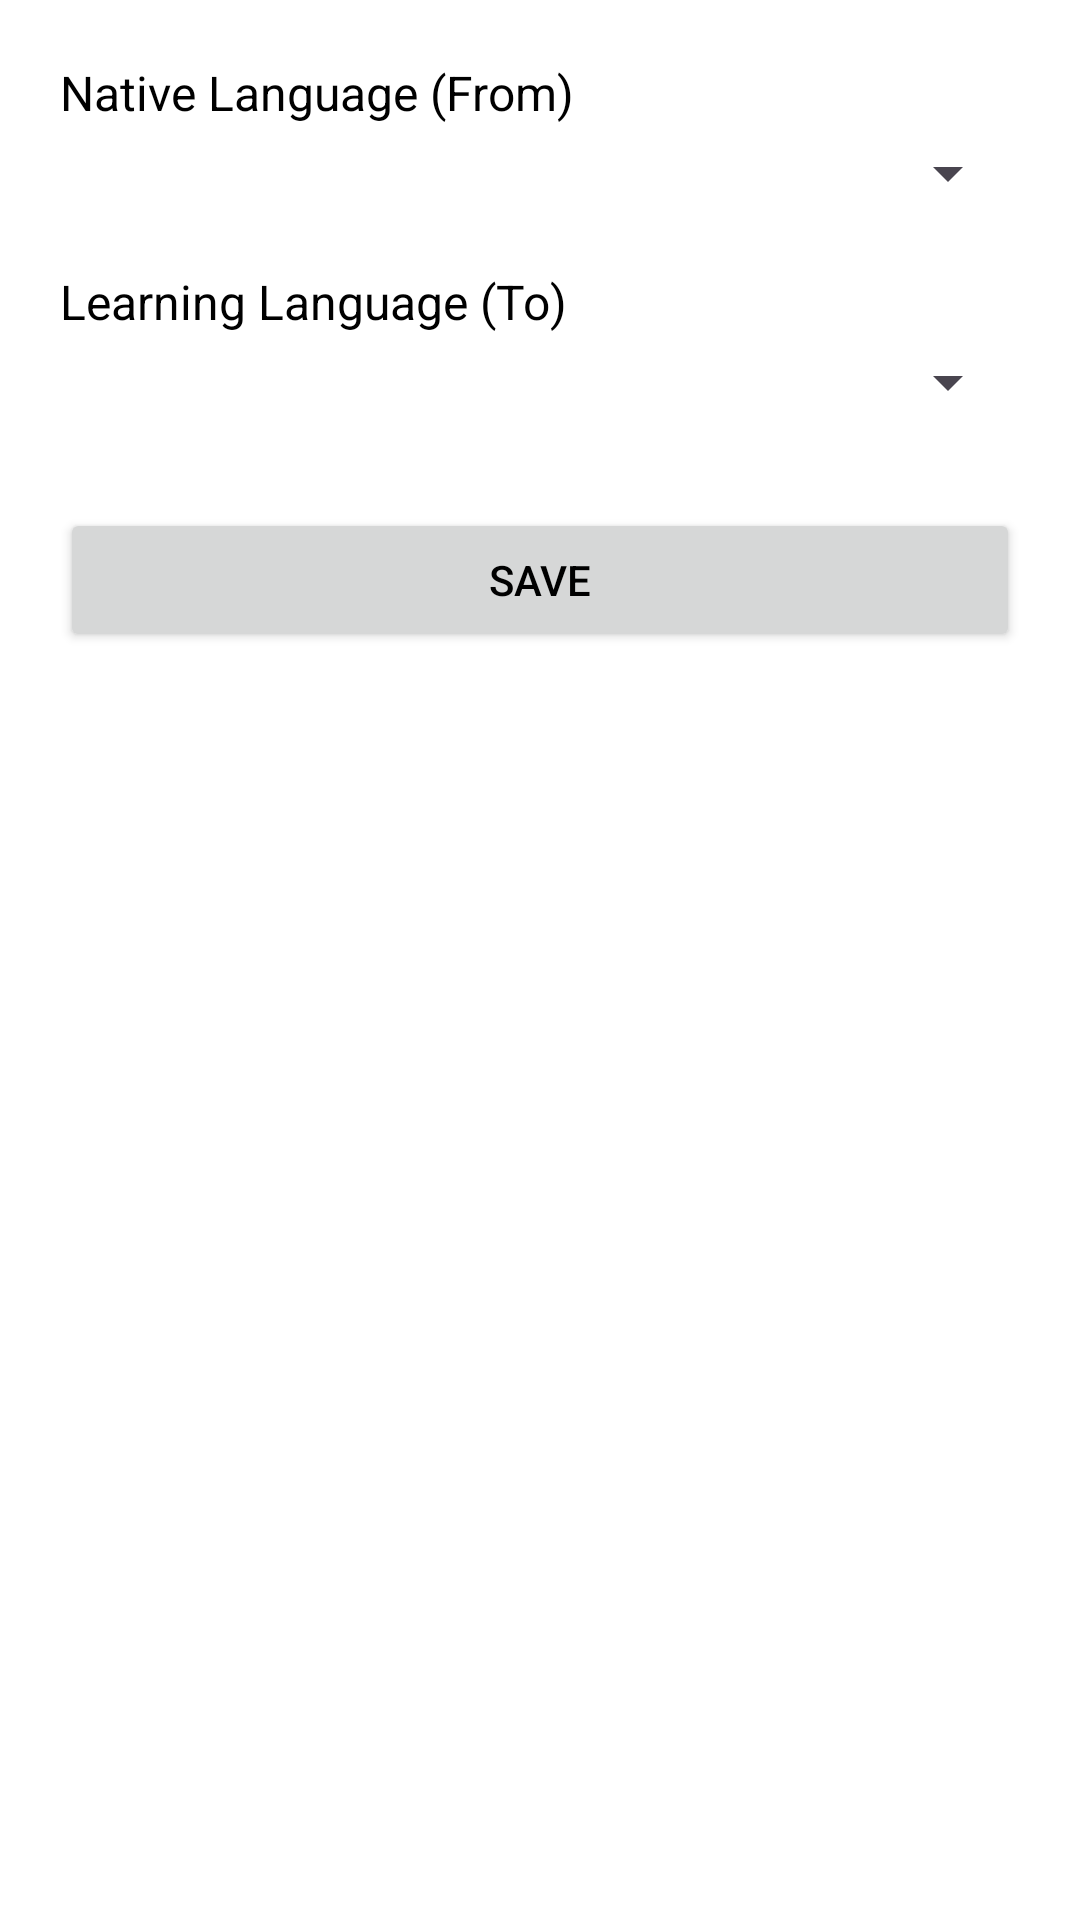

Layout XML and referenced resources for this Android screen:
<!-- AndroidManifest.xml: application theme Theme.LinguaJournal -->
<!-- res/layout/fragment_settings.xml -->
<?xml version="1.0" encoding="utf-8"?>
<LinearLayout xmlns:android="http://schemas.android.com/apk/res/android"
    android:layout_width="match_parent"
    android:orientation="vertical"
    android:padding="20dp"
    android:layout_height="match_parent">

    <TextView
        android:text="Native Language (From)"
        android:textSize="16sp"
        android:layout_marginBottom="4dp"
        android:layout_width="wrap_content"
        android:layout_height="wrap_content"/>

    <Spinner
        android:id="@+id/spinnerNative"
        android:layout_width="match_parent"
        android:layout_height="wrap_content"/>

    <TextView
        android:text="Learning Language (To)"
        android:textSize="16sp"
        android:layout_marginTop="20dp"
        android:layout_marginBottom="4dp"
        android:layout_width="wrap_content"
        android:layout_height="wrap_content"/>

    <Spinner
        android:id="@+id/spinnerLearning"
        android:layout_width="match_parent"
        android:layout_height="wrap_content"/>

    <Button
        android:id="@+id/btnSaveSettings"
        android:layout_width="match_parent"
        android:layout_marginTop="30dp"
        android:layout_height="wrap_content"
        android:text="Save"/>

</LinearLayout>
<!-- resources referenced by this layout -->
<resources>
  <style name="Theme.LinguaJournal" parent="Theme.Material3.DayNight.NoActionBar">
          
          <item name="colorPrimary">@color/blue_primary</item>
          <item name="colorOnPrimary">@android:color/white</item>
  
          
          <item name="android:statusBarColor">@color/blue_primary</item>
          <item name="android:navigationBarColor">@color/blue_primary</item>
  
          
          <item name="android:textColor">@android:color/black</item>
          <item name="android:windowBackground">@android:color/white</item>
      </style>
  <color name="blue_primary">#3F51B5</color>
</resources>
